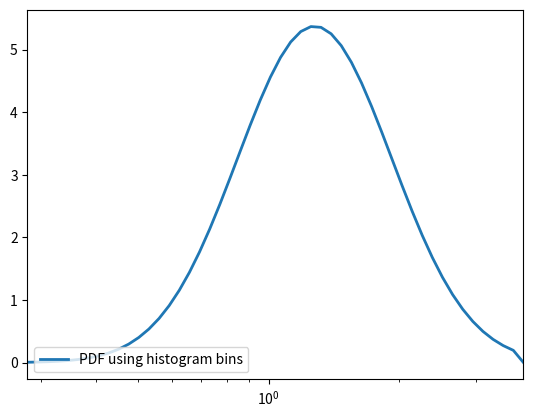

Python code for this plot:
import numpy as np
import matplotlib.pyplot as plt
import scipy.stats


N_bins = 50


samples   = np.random.lognormal( mean=0.3, sigma=.4, size=100 )
bins_log10 = np.logspace( np.log10( samples.min()  ), np.log10( samples.max() ), N_bins )
counts, bin_edges, ignored = plt.hist( samples, bins_log10, histtype='stepfilled', label='histogram' )

shape, loc, scale = scipy.stats.lognorm.fit( samples, floc=0 )
x_fit       = np.linspace( samples.min(), samples.max(), 100 )
samples_fit = scipy.stats.lognorm.pdf( x_fit, shape, loc=loc, scale=scale )

# calculate length of each bin (required for scaling PDF to histogram)
bins_log_len = np.zeros( bins_log10.size )
for ii in range( counts.size):
    bins_log_len[ii] = bin_edges[ii+1]-bin_edges[ii]

# get pdf-values for same intervals as histogram
samples_fit_log = scipy.stats.lognorm.pdf( bins_log10, shape, loc=loc, scale=scale )
plt.clf()
# oplot fitted and scaled PDF into histogram
plt.plot( bins_log10, np.multiply(samples_fit_log,bins_log_len)*sum(counts), label='PDF using histogram bins', linewidth=2 )
plt.xscale( 'log' )
plt.xlim( bin_edges.min(), bin_edges.max() )
plt.legend(loc=3)
plt.show()

